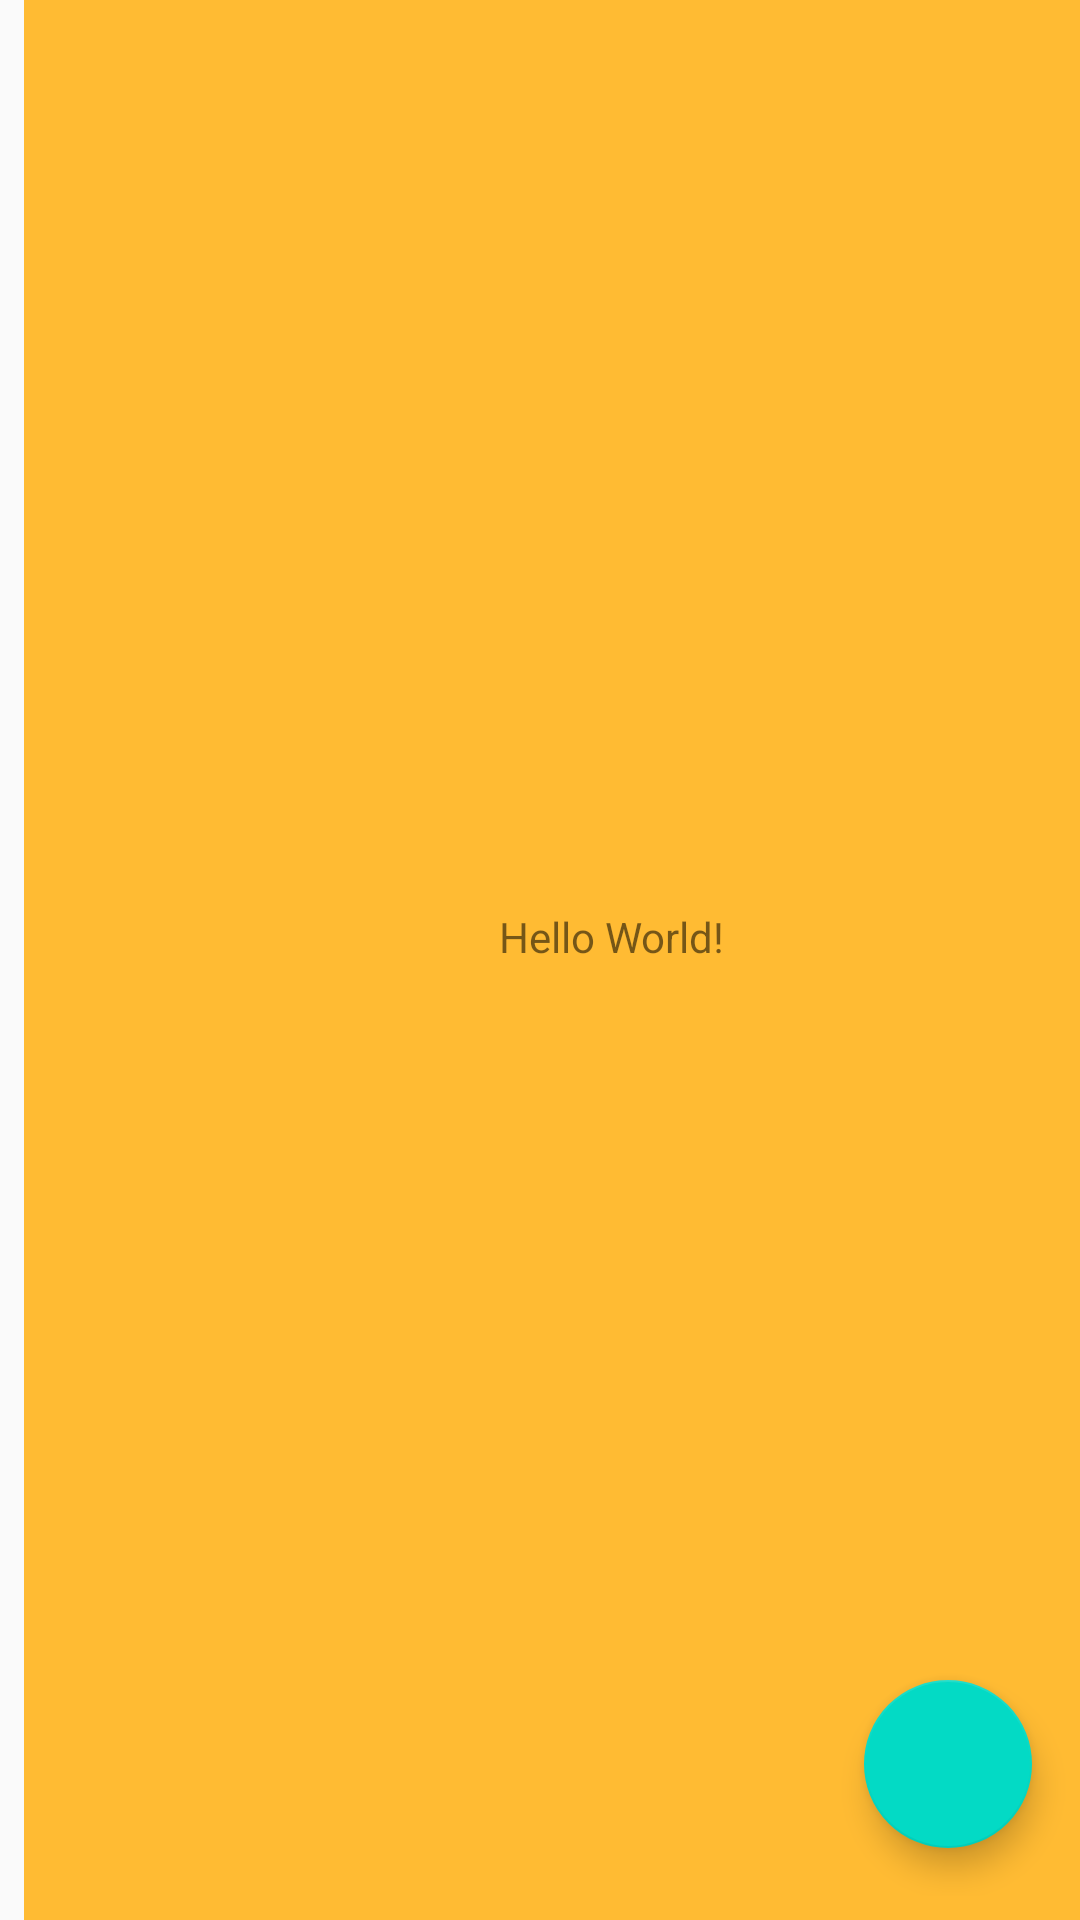

Produce the Android XML layout that renders to this screen, including the resource entries it uses.
<!-- AndroidManifest.xml: application theme AppTheme -->
<!-- res/layout/activity_main.xml -->
<?xml version="1.0" encoding="utf-8"?>
<androidx.constraintlayout.widget.ConstraintLayout xmlns:android="http://schemas.android.com/apk/res/android"
    xmlns:app="http://schemas.android.com/apk/res-auto"
    xmlns:tools="http://schemas.android.com/tools"
    android:layout_width="match_parent"
    android:layout_height="match_parent"
    tools:context=".MainActivity">

    <TextView
        android:layout_width="wrap_content"
        android:layout_height="wrap_content"
        android:text="Hello World!"
        app:layout_constraintBottom_toBottomOf="parent"
        app:layout_constraintLeft_toLeftOf="parent"
        app:layout_constraintRight_toRightOf="parent"
        app:layout_constraintTop_toTopOf="parent" />
    <com.google.android.material.floatingactionbutton.FloatingActionButton
        android:id="@+id/fab"
        app:layout_constraintBottom_toBottomOf="parent"
        app:layout_constraintEnd_toEndOf="parent"
        android:src="@drawable/ic_add_black_24dp"
        android:layout_width="wrap_content"
        android:layout_height="wrap_content"
        android:layout_margin="16dp" />

</androidx.constraintlayout.widget.ConstraintLayout>
<!-- resources referenced by this layout -->
<resources>
  <style name="AppTheme" parent="Theme.AppCompat.Light.DarkActionBar">
          
          <item name="colorPrimary">@color/colorPrimary</item>
          <item name="colorPrimaryDark">@color/colorPrimaryDark</item>
          <item name="colorAccent">@color/colorAccent</item>
          <item name="android:layout_width">match_parent</item>
          <item name="android:layout_marginBottom">8dp</item>
          <item name="android:paddingLeft">8dp</item>
          <item name="android:background">@android:color/holo_orange_light</item>
          <item name="android:textAppearance">@android:style/TextAppearance.Large</item>
      </style>
  <!-- not gathered from this repository: default colours our renderer supplied (Android Studio template values) -->
  <color name="colorPrimary">#FF6200EE</color>
  <color name="colorPrimaryDark">#FF3700B3</color>
  <color name="colorAccent">#FF03DAC5</color>
</resources>
